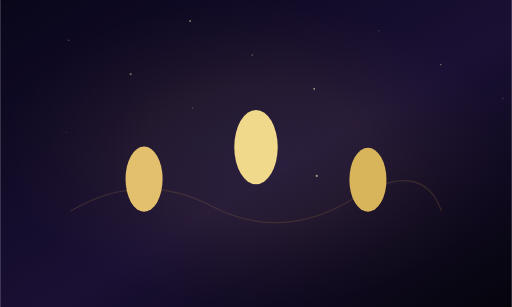
t = 0.00 s
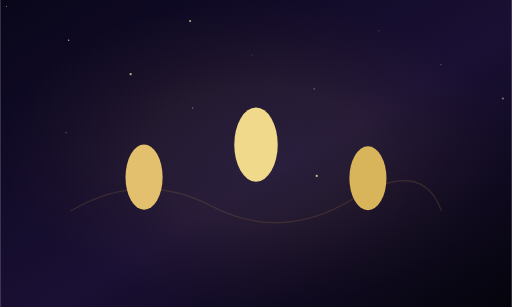
t = 0.90 s
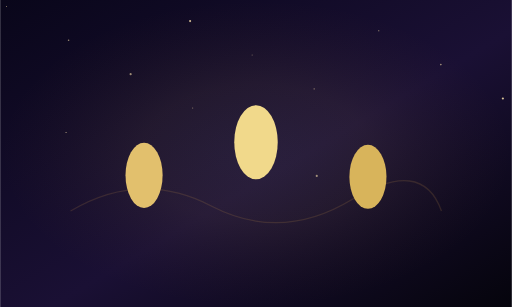
t = 1.76 s
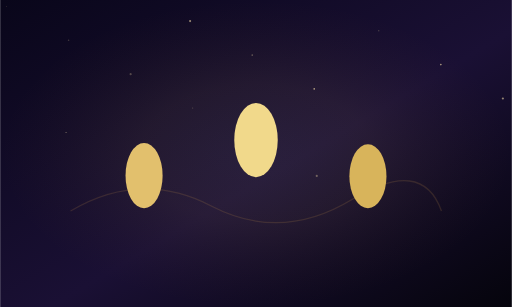
t = 2.55 s
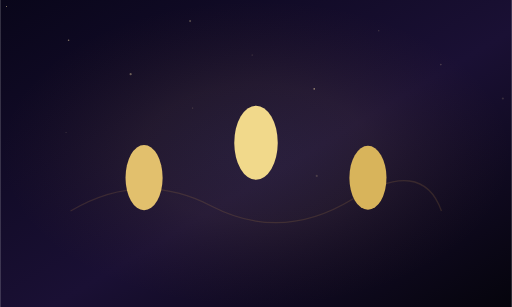
t = 3.53 s
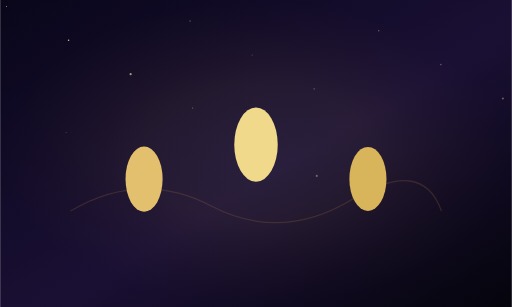
t = 4.20 s

The animated SVG that drew these frames (rendered in a browser with its animation timeline set to each time). Animation: 17 SMIL elements (animate=14,animateTransform=3); one cycle of 5.10 s, repeats indefinitely.

<?xml version="1.0" encoding="UTF-8"?>
<svg xmlns="http://www.w3.org/2000/svg" viewBox="0 0 800 480">
<defs>
<linearGradient id="bg" x1="0" y1="0" x2="1" y2="1"><stop stop-color="#09061a"/><stop offset=".55" stop-color="#1a1034"/><stop offset="1" stop-color="#05040c"/></linearGradient>
<radialGradient id="goldGlow"><stop stop-color="#fff0bd"/><stop offset=".45" stop-color="#e7be68"/><stop offset="1" stop-color="#a66b24" stop-opacity="0"/></radialGradient>
<filter id="glow"><feGaussianBlur stdDeviation="3" result="b"/><feMerge><feMergeNode in="b"/><feMergeNode in="SourceGraphic"/></feMerge></filter>
<filter id="blur"><feGaussianBlur stdDeviation="12"/></filter>
</defs>
<rect width="800" height="480" fill="url(#bg)"/>
<rect width="800" height="480" fill="url(#goldGlow)" opacity=".07"/>

<circle cx="10" cy="10" r="0.8" fill="#ffe7ae" opacity=".2"><animate attributeName="opacity" values=".12;.85;.12" dur="2.6s" begin="0.0s" repeatCount="indefinite"/></circle><circle cx="107" cy="63" r="1.25" fill="#ffe7ae" opacity=".2"><animate attributeName="opacity" values=".12;.85;.12" dur="3.1s" begin="-0.35s" repeatCount="indefinite"/></circle><circle cx="204" cy="116" r="1.7000000000000002" fill="#ffe7ae" opacity=".2"><animate attributeName="opacity" values=".12;.85;.12" dur="3.6s" begin="-0.7s" repeatCount="indefinite"/></circle><circle cx="301" cy="169" r="0.8" fill="#ffe7ae" opacity=".2"><animate attributeName="opacity" values=".12;.85;.12" dur="4.1s" begin="-1.0499999999999998s" repeatCount="indefinite"/></circle><circle cx="398" cy="222" r="1.25" fill="#ffe7ae" opacity=".2"><animate attributeName="opacity" values=".12;.85;.12" dur="4.6s" begin="-1.4s" repeatCount="indefinite"/></circle><circle cx="495" cy="275" r="1.7000000000000002" fill="#ffe7ae" opacity=".2"><animate attributeName="opacity" values=".12;.85;.12" dur="5.1s" begin="-1.75s" repeatCount="indefinite"/></circle><circle cx="592" cy="48" r="0.8" fill="#ffe7ae" opacity=".2"><animate attributeName="opacity" values=".12;.85;.12" dur="2.6s" begin="-2.0999999999999996s" repeatCount="indefinite"/></circle><circle cx="689" cy="101" r="1.25" fill="#ffe7ae" opacity=".2"><animate attributeName="opacity" values=".12;.85;.12" dur="3.1s" begin="-2.4499999999999997s" repeatCount="indefinite"/></circle><circle cx="786" cy="154" r="1.7000000000000002" fill="#ffe7ae" opacity=".2"><animate attributeName="opacity" values=".12;.85;.12" dur="3.6s" begin="0.0s" repeatCount="indefinite"/></circle><circle cx="103" cy="207" r="0.8" fill="#ffe7ae" opacity=".2"><animate attributeName="opacity" values=".12;.85;.12" dur="4.1s" begin="-0.35s" repeatCount="indefinite"/></circle><circle cx="200" cy="260" r="1.25" fill="#ffe7ae" opacity=".2"><animate attributeName="opacity" values=".12;.85;.12" dur="4.6s" begin="-0.7s" repeatCount="indefinite"/></circle><circle cx="297" cy="33" r="1.7000000000000002" fill="#ffe7ae" opacity=".2"><animate attributeName="opacity" values=".12;.85;.12" dur="5.1s" begin="-1.0499999999999998s" repeatCount="indefinite"/></circle><circle cx="394" cy="86" r="0.8" fill="#ffe7ae" opacity=".2"><animate attributeName="opacity" values=".12;.85;.12" dur="2.6s" begin="-1.4s" repeatCount="indefinite"/></circle><circle cx="491" cy="139" r="1.25" fill="#ffe7ae" opacity=".2"><animate attributeName="opacity" values=".12;.85;.12" dur="3.1s" begin="-1.75s" repeatCount="indefinite"/></circle>
<path d="M110 330 Q220 265 330 322 T550 312 T690 330" fill="none" stroke="#c6944b" stroke-opacity=".17" stroke-width="2"/>
<g><ellipse cx="225" cy="280" rx="29" ry="51" fill="#e2c06d"><animateTransform attributeName="transform" type="translate" values="0 0;0 -7;0 0" dur="4.2s" repeatCount="indefinite"/><path d="M204 280h42M210 260l30 40M210 300l30-40" stroke="#5d421a" stroke-width="5"/></ellipse>
<ellipse cx="400" cy="230" rx="34" ry="58" fill="#f1d98b"><animateTransform attributeName="transform" type="translate" values="0 0;0 -11;0 0" dur="5.1s" repeatCount="indefinite"/><path d="M376 230h48M383 208l34 44M383 252l34-44" stroke="#5d421a" stroke-width="5"/></ellipse>
<ellipse cx="575" cy="281" rx="29" ry="50" fill="#d8b45b"><animateTransform attributeName="transform" type="translate" values="0 0;0 -6;0 0" dur="4.7s" repeatCount="indefinite"/><path d="M554 281h42M560 261l30 40M560 301l30-40" stroke="#5d421a" stroke-width="5"/></ellipse></g>
</svg>
